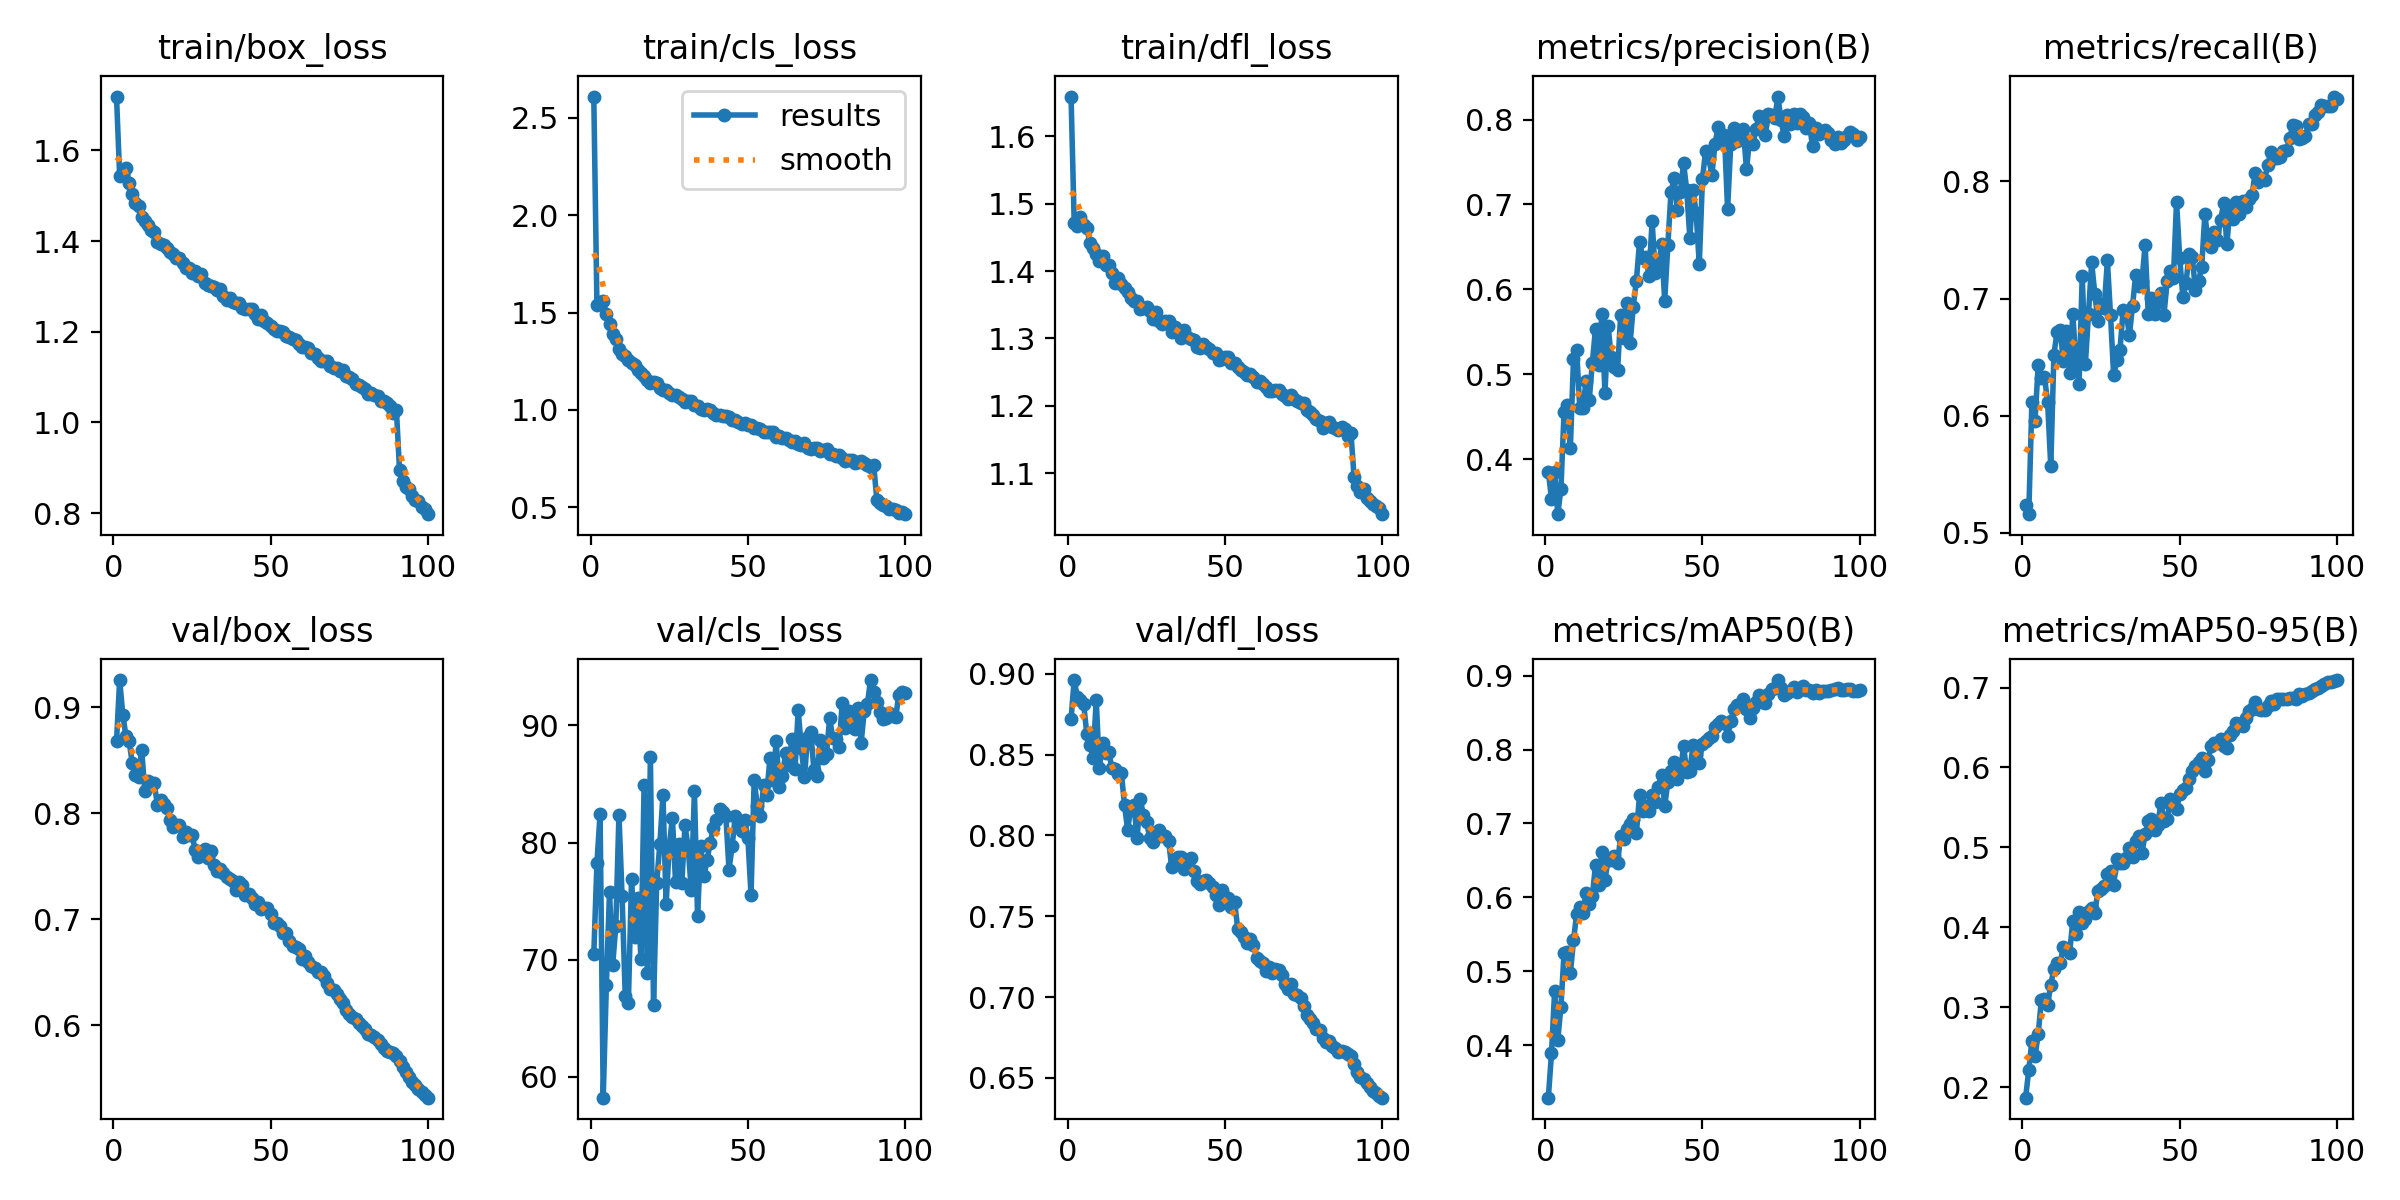

Source data for this figure (header and first rows):
epoch, time, train/box_loss, train/cls_loss, train/dfl_loss, metrics/precision(B), metrics/recall(B), metrics/mAP50(B), metrics/mAP50-95(B), val/box_loss, val/cls_loss, val/dfl_loss, lr/pg0, lr/pg1, lr/pg2
1, 613.7, 1.719, 2.61, 1.659, 0.3856, 0.524, 0.3292, 0.1868, 0.8678, 70.46, 0.8721, 0.003329, 0.003329, 0.003329
2, 1175, 1.544, 1.541, 1.472, 0.3538, 0.5158, 0.389, 0.2213, 0.9256, 78.22, 0.8962, 0.006597, 0.006597, 0.006597
3, 1736, 1.546, 1.556, 1.466, 0.3857, 0.6114, 0.4732, 0.2582, 0.8931, 82.46, 0.8857, 0.009798, 0.009798, 0.009798
4, 2295, 1.561, 1.56, 1.481, 0.3355, 0.5958, 0.4074, 0.239, 0.8728, 58.22, 0.8835, 0.009703, 0.009703, 0.009703
5, 2854, 1.529, 1.492, 1.469, 0.3652, 0.6431, 0.452, 0.2661, 0.8679, 67.84, 0.8815, 0.009604, 0.009604, 0.009604
6, 3413, 1.504, 1.441, 1.464, 0.4557, 0.6319, 0.5252, 0.3087, 0.8477, 75.79, 0.8629, 0.009505, 0.009505, 0.009505
7, 3972, 1.485, 1.39, 1.442, 0.4635, 0.6333, 0.526, 0.3108, 0.8361, 69.52, 0.8559, 0.009406, 0.009406, 0.009406
8, 4530, 1.478, 1.365, 1.434, 0.4134, 0.6114, 0.4973, 0.3029, 0.8338, 72.85, 0.8481, 0.009307, 0.009307, 0.009307
9, 5089, 1.454, 1.311, 1.426, 0.5178, 0.5566, 0.5417, 0.3282, 0.8599, 82.37, 0.8837, 0.009208, 0.009208, 0.009208
10, 5648, 1.444, 1.289, 1.416, 0.529, 0.6521, 0.5778, 0.3481, 0.8209, 75.43, 0.842, 0.009109, 0.009109, 0.009109
11, 6207, 1.436, 1.277, 1.422, 0.4601, 0.6716, 0.5871, 0.3552, 0.8307, 66.88, 0.8573, 0.00901, 0.00901, 0.00901
12, 6766, 1.425, 1.256, 1.409, 0.4602, 0.6729, 0.5792, 0.3556, 0.8289, 66.33, 0.8509, 0.008911, 0.008911, 0.008911
13, 7324, 1.42, 1.243, 1.409, 0.4926, 0.6467, 0.6059, 0.375, 0.8284, 76.86, 0.8516, 0.008812, 0.008812, 0.008812
14, 7883, 1.398, 1.232, 1.398, 0.4698, 0.6724, 0.5915, 0.3727, 0.808, 71.97, 0.8415, 0.008713, 0.008713, 0.008713
15, 8442, 1.395, 1.205, 1.383, 0.5139, 0.6367, 0.6017, 0.3681, 0.8125, 75.28, 0.8411, 0.008614, 0.008614, 0.008614
16, 9001, 1.392, 1.188, 1.39, 0.554, 0.687, 0.6441, 0.4078, 0.8091, 70.08, 0.8381, 0.008515, 0.008515, 0.008515
17, 9560, 1.385, 1.176, 1.381, 0.5117, 0.6452, 0.6169, 0.3912, 0.8049, 84.9, 0.8386, 0.008416, 0.008416, 0.008416
18, 10120, 1.376, 1.155, 1.375, 0.5711, 0.627, 0.6609, 0.4186, 0.7933, 68.89, 0.8188, 0.008317, 0.008317, 0.008317
19, 10679, 1.372, 1.141, 1.369, 0.4781, 0.7191, 0.6232, 0.4049, 0.7869, 87.29, 0.8034, 0.008218, 0.008218, 0.008218
20, 11238, 1.362, 1.145, 1.36, 0.557, 0.644, 0.6509, 0.4105, 0.7889, 66.15, 0.8177, 0.008119, 0.008119, 0.008119
21, 11797, 1.363, 1.14, 1.356, 0.5209, 0.687, 0.6503, 0.4198, 0.7888, 76.55, 0.8189, 0.00802, 0.00802, 0.00802
22, 12356, 1.351, 1.114, 1.356, 0.509, 0.7308, 0.6553, 0.4244, 0.778, 79.85, 0.7985, 0.007921, 0.007921, 0.007921
23, 12916, 1.341, 1.104, 1.344, 0.5047, 0.704, 0.646, 0.4176, 0.7827, 84.07, 0.8227, 0.007822, 0.007822, 0.007822
24, 13474, 1.342, 1.102, 1.345, 0.5694, 0.6808, 0.6828, 0.446, 0.7792, 74.72, 0.8126, 0.007723, 0.007723, 0.007723
25, 14033, 1.331, 1.089, 1.346, 0.5434, 0.6956, 0.6791, 0.4475, 0.7798, 79.74, 0.8086, 0.007624, 0.007624, 0.007624
26, 14593, 1.334, 1.075, 1.341, 0.5835, 0.692, 0.6928, 0.4517, 0.7654, 82.1, 0.7986, 0.007525, 0.007525, 0.007525
27, 15152, 1.323, 1.078, 1.329, 0.5365, 0.7325, 0.6991, 0.4667, 0.7586, 76.6, 0.7961, 0.007426, 0.007426, 0.007426
28, 15711, 1.327, 1.065, 1.34, 0.5795, 0.6858, 0.7056, 0.4706, 0.7638, 79.85, 0.8021, 0.007327, 0.007327, 0.007327
29, 16271, 1.307, 1.054, 1.325, 0.6103, 0.6343, 0.6872, 0.4529, 0.7667, 76.55, 0.8034, 0.007228, 0.007228, 0.007228
30, 16830, 1.303, 1.042, 1.321, 0.656, 0.6476, 0.7381, 0.4853, 0.7574, 81.47, 0.7998, 0.007129, 0.007129, 0.007129
31, 17389, 1.3, 1.047, 1.326, 0.6376, 0.656, 0.7165, 0.4806, 0.7646, 79.61, 0.7999, 0.00703, 0.00703, 0.00703
32, 17948, 1.298, 1.045, 1.326, 0.6384, 0.6901, 0.7234, 0.4809, 0.7513, 75.96, 0.7967, 0.006931, 0.006931, 0.006931
33, 18507, 1.292, 1.028, 1.31, 0.6156, 0.6875, 0.7167, 0.4863, 0.7453, 84.42, 0.7805, 0.006832, 0.006832, 0.006832
34, 19066, 1.294, 1.02, 1.317, 0.6803, 0.6689, 0.7383, 0.4988, 0.7477, 73.73, 0.7842, 0.006733, 0.006733, 0.006733
35, 19625, 1.278, 1.007, 1.31, 0.6198, 0.6937, 0.7293, 0.4884, 0.7436, 79.69, 0.7869, 0.006634, 0.006634, 0.006634
36, 20184, 1.27, 1.001, 1.301, 0.6248, 0.7202, 0.7498, 0.5082, 0.7402, 77.11, 0.7866, 0.006535, 0.006535, 0.006535
37, 20744, 1.275, 1.004, 1.312, 0.6535, 0.7108, 0.7656, 0.5139, 0.7378, 78.52, 0.7792, 0.006436, 0.006436, 0.006436
38, 21303, 1.265, 0.9991, 1.302, 0.5867, 0.715, 0.7235, 0.4929, 0.7359, 79.92, 0.7842, 0.006337, 0.006337, 0.006337
39, 21863, 1.263, 0.9855, 1.299, 0.6522, 0.7458, 0.7562, 0.5169, 0.7278, 81.28, 0.7858, 0.006238, 0.006238, 0.006238
40, 22422, 1.263, 0.9749, 1.298, 0.7142, 0.6864, 0.7711, 0.5328, 0.7353, 81.9, 0.7779, 0.006139, 0.006139, 0.006139
41, 22982, 1.252, 0.9741, 1.287, 0.7311, 0.7003, 0.7825, 0.5358, 0.7321, 82.87, 0.7717, 0.00604, 0.00604, 0.00604
42, 23541, 1.251, 0.9705, 1.286, 0.6937, 0.6864, 0.7605, 0.5221, 0.723, 82.6, 0.7702, 0.005941, 0.005941, 0.005941
43, 24100, 1.251, 0.9674, 1.291, 0.7151, 0.6973, 0.7691, 0.5276, 0.7239, 82.25, 0.7719, 0.005842, 0.005842, 0.005842
44, 24660, 1.25, 0.9644, 1.288, 0.7488, 0.7051, 0.8043, 0.555, 0.7204, 77.69, 0.7727, 0.005743, 0.005743, 0.005743
45, 25219, 1.239, 0.948, 1.284, 0.7171, 0.6862, 0.77, 0.5332, 0.7146, 79.74, 0.7707, 0.005644, 0.005644, 0.005644
46, 25779, 1.229, 0.9466, 1.279, 0.6608, 0.7149, 0.7706, 0.5355, 0.7165, 82.26, 0.7683, 0.005545, 0.005545, 0.005545
47, 26338, 1.236, 0.9388, 1.279, 0.7173, 0.7233, 0.8059, 0.5605, 0.7099, 81.84, 0.7631, 0.005446, 0.005446, 0.005446
48, 26898, 1.224, 0.9284, 1.267, 0.6904, 0.7179, 0.7926, 0.5556, 0.7112, 80.96, 0.757, 0.005347, 0.005347, 0.005347
49, 27457, 1.219, 0.9317, 1.27, 0.6294, 0.7828, 0.7819, 0.5486, 0.7108, 81.95, 0.7662, 0.005248, 0.005248, 0.005248
50, 28016, 1.213, 0.9219, 1.272, 0.7298, 0.7346, 0.8078, 0.5668, 0.7054, 80.38, 0.7621, 0.005149, 0.005149, 0.005149
51, 28576, 1.206, 0.9251, 1.272, 0.7631, 0.7017, 0.8115, 0.5714, 0.6966, 75.54, 0.7615, 0.00505, 0.00505, 0.00505
52, 29136, 1.201, 0.909, 1.263, 0.7548, 0.7134, 0.8156, 0.5741, 0.6967, 85.32, 0.7559, 0.004951, 0.004951, 0.004951
53, 29695, 1.202, 0.9071, 1.263, 0.7347, 0.7383, 0.8184, 0.5859, 0.6938, 83.11, 0.7588, 0.004852, 0.004852, 0.004852
54, 30255, 1.199, 0.9002, 1.258, 0.7712, 0.7354, 0.8299, 0.5951, 0.6868, 82.31, 0.7424, 0.004753, 0.004753, 0.004753
55, 30815, 1.191, 0.8885, 1.253, 0.7913, 0.7072, 0.8347, 0.602, 0.6871, 84.88, 0.7401, 0.004654, 0.004654, 0.004654
56, 31375, 1.188, 0.887, 1.25, 0.7798, 0.7149, 0.838, 0.6073, 0.6796, 84.1, 0.7374, 0.004555, 0.004555, 0.004555
57, 31935, 1.184, 0.8865, 1.245, 0.7817, 0.7273, 0.8364, 0.6119, 0.6745, 87.18, 0.7332, 0.004456, 0.004456, 0.004456
58, 32495, 1.183, 0.8846, 1.247, 0.6943, 0.772, 0.8182, 0.5951, 0.6738, 85.37, 0.7358, 0.004357, 0.004357, 0.004357
59, 33055, 1.174, 0.8599, 1.243, 0.7708, 0.7486, 0.838, 0.6088, 0.6719, 88.63, 0.7322, 0.004258, 0.004258, 0.004258
60, 33615, 1.166, 0.8675, 1.236, 0.7898, 0.7439, 0.8548, 0.6268, 0.663, 84.77, 0.7243, 0.004159, 0.004159, 0.004159
... 40 more rows
